Run: headless pygame with SDL's dummy video driver; simulated clock (each Clock.tick advances the game by its frame time, no real sleeping); random seed 0; keys injected as events and as key.get_pressed() state; no mouse input.
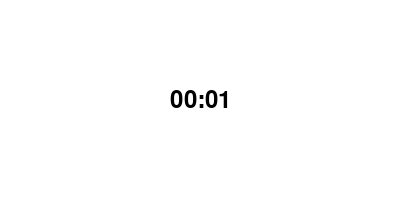
Frame 1 of 4 · flips 1–60 · no input
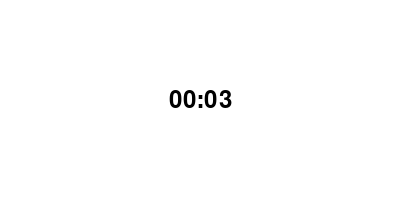
Frame 2 of 4 · flips 61–180 · tapped SPACE, RETURN · held RIGHT (→), D
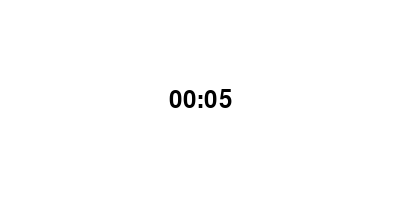
Frame 3 of 4 · flips 181–300 · held DOWN (↓), S
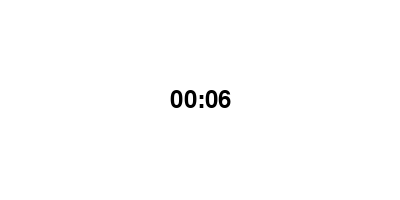
Frame 4 of 4 · flips 301–420 · held LEFT (←), A, UP (↑), W

The pygame program that drew these frames:

import pygame
import sys

# Initialize pygame
pygame.init()

# Set up display
width, height = 400, 200
screen = pygame.display.set_mode((width, height))
pygame.display.set_caption("Timer")

# Set up fonts
font = pygame.font.Font(None, 36)

# Set up colors
white = (255, 255, 255)

# Set up timer variables
current_time = 0  # in seconds
speed = 1  # initial speed
speed_increment = 1  # speed change on arrow key press

# Set up clock
clock = pygame.time.Clock()

while True:
    for event in pygame.event.get():
        if event.type == pygame.QUIT:
            pygame.quit()
            sys.exit()
        elif event.type == pygame.KEYDOWN:
            if event.key == pygame.K_UP:
                speed = min(3, speed + speed_increment)
            elif event.key == pygame.K_DOWN:
                speed = max(1, speed - speed_increment)

    # Update timer
    current_time += 1 / speed

    # Clear the screen
    screen.fill(white)

    # Render and display the timer
    time_text = f"{int(current_time // 3600):02}:{int((current_time) // 60):02}"
    text_surface = font.render(time_text, True, (0, 0, 0))
    screen.blit(text_surface, (width // 2 - text_surface.get_width() // 2, height // 2 - text_surface.get_height() // 2))

    # Update the display
    pygame.display.flip()

    # Control the frame rate
    clock.tick(60)  # 60 frames per second
